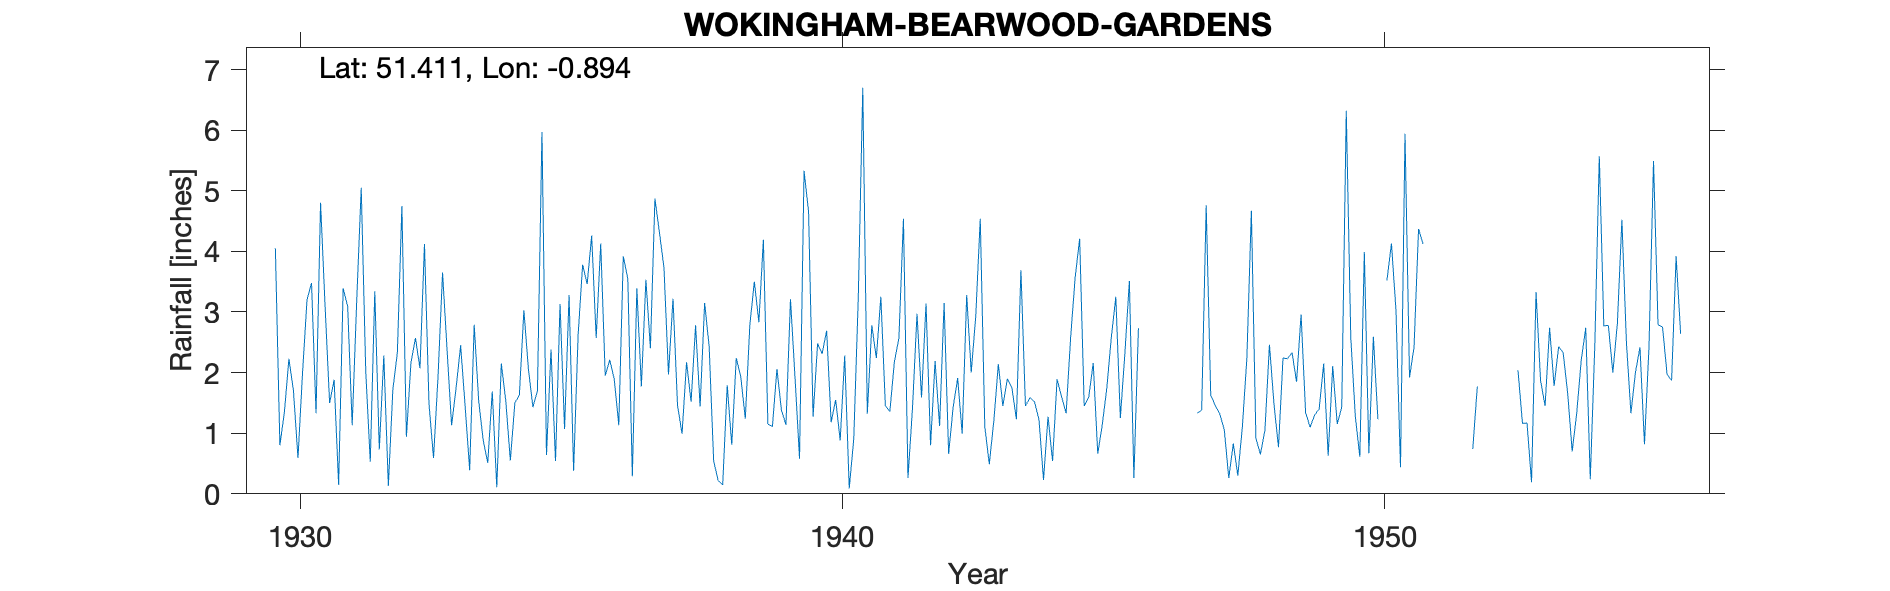

Values plotted in this chart, from the file beside it:
WOKINGHAM-BEARWOOD-GARDENS, , , , , , , , , , , , , , , , , , , , , , , 
Grid ref, SU770686, Long, -0.8942, Lat, 51.41, Elevation, 163, ft., , , , , , , , , , , , , , , 
Station no, 777/5, , , , , , , , , , , , , , , , , , , , , , 
, 1920, 1921, 1922, 1923, 1924, 1925, 1926, 1927, 1928, 1929, 1930, 1931, 1932, 1933, 1934, 1935, 1936, 1937, 1938, 1939, 1940, 1941, 1942
January, , , , , , , , , , , 4.05, 1.5, 2.28, 1.94, 1.69, 0.64, 4.13, 4.87, 2.43, 4.19, 2.48, 2.78, 3.14
February, , , , , , , , , , , 0.8, 1.88, 0.13, 3.65, 0.11, 2.38, 1.95, 4.31, 0.54, 1.15, 2.31, 2.24, 0.8
March, , , , , , , , , , , 1.35, 0.15, 1.72, 2.37, 2.15, 0.54, 2.21, 3.73, 0.22, 1.11, 2.69, 3.25, 2.19
April, , , , , , , , , , , 2.23, 3.39, 2.33, 1.13, 1.53, 3.13, 1.89, 1.97, 0.15, 2.06, 1.18, 1.45, 1.12
May, , , , , , , , , , , 1.7, 3.09, 4.75, 1.75, 0.55, 1.07, 1.13, 3.22, 1.79, 1.38, 1.55, 1.36, 3.15
June, , , , , , , , , , , 0.59, 1.13, 0.94, 2.45, 1.5, 3.28, 3.92, 1.46, 0.81, 1.14, 0.88, 2.18, 0.66
July, , , , , , , , , , , 1.98, 3.18, 2.16, 1.44, 1.63, 0.38, 3.55, 0.99, 2.24, 3.21, 2.28, 2.57, 1.43
August, , , , , , , , , , , 3.2, 5.05, 2.57, 0.39, 3.03, 2.62, 0.29, 2.17, 1.93, 1.92, 0.09, 4.54, 1.91
September, , , , , , , , , , , 3.48, 2.02, 2.07, 2.79, 2.06, 3.78, 3.39, 1.52, 1.24, 0.58, 0.9, 0.26, 0.99
October, , , , , , , , , , , 1.33, 0.53, 4.12, 1.53, 1.43, 3.46, 1.77, 2.78, 2.78, 5.33, 3.22, 1.41, 3.28
November, , , , , , , , , , , 4.8, 3.34, 1.48, 0.88, 1.7, 4.26, 3.53, 1.44, 3.5, 4.66, 6.7, 2.97, 2
December, , , , , , , , , , , 3.1, 0.73, 0.59, 0.51, 5.97, 2.57, 2.4, 3.15, 2.83, 1.27, 1.32, 1.59, 2.93
Total, , , , , , , , , , , 28.61, 25.99, 25.14, 20.83, 23.35, 28.11, 30.16, 31.61, 20.46, 28, 25.6, 26.6, 23.6
NGR is from the 1950s record and is Bear…, , , , , , , , , , , , , , , , , , , , , , , 
Altitude on 1950s record matches but oth…, , , , , , , , , , , , , , , , , , , , , , , 
Dec 1938 and Jan 1940 readings part esti…, , , , , , , , , , , , , , , , , , , , , , , 
